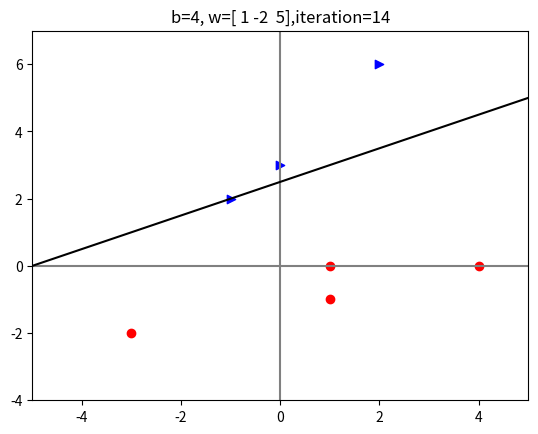

This figure's Python source:
import numpy as np
import matplotlib.pyplot as plt

sample = np.array([[1,0,1], [1,-1,1], [4,0,1], [-3,-2,1], [0,3,1], [-1,2,1], [2,6,1]])
w = np.array([1, 1, 1]) #initial weight
b = 4 #safety margin 0,4,16,64
iteration = 0

while(True):
   chk = len(sample)
   for idx in range(len(sample)): #sample반복
      if idx<=3: #class1
         if sum(sample[idx]*w)<=b:
            w=w+sample[idx] #update
         else:
            chk -=1 #noupdate
      else: #class2
         if sum(sample[idx]*w)>=b:
            w=w-sample[idx] #update
         else:
            chk -=1 #noupdate
      iteration+=1 #count iteration
   if(chk == 0): #모든 sample에 대해 no update면 break
         break
iteration=iteration-len(sample)
print('iteration: ', iteration) #수렴하기까지 걸린 총 iteration 횟수
print('w: ', w)

x1=np.array([])
y1=np.array([])
x2=np.array([])
y2=np.array([])
for i in range(len(sample)):
   if i<=3:
      x1 = np.append(x1, sample[i][0])
      y1 = np.append(y1, sample[i][1])
   else:
      x2 = np.append(x2, sample[i][0])
      y2 = np.append(y2, sample[i][1])
plt.scatter(x1, y1, c='red')
plt.scatter(x2, y2, c='blue', marker='>')

plt.axvline(x=0, color='gray')
plt.axhline(y=0, color='gray')
x = np.arange(-20,20)
y=((-w[0])/w[1])*x+w[2]/(-w[1])
plt.xlim(-5, 5)
plt.ylim(-4, 7)
plt.plot(x, y, color='black')
plt.title('b={}, w={},iteration={}'.format(b,w,iteration))
plt.show()


